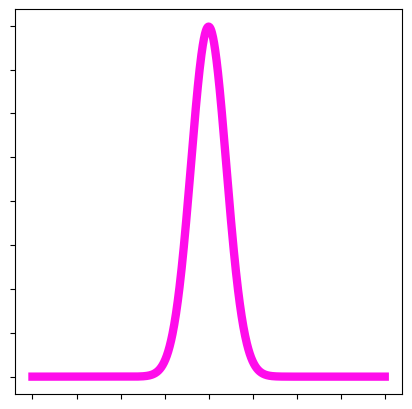
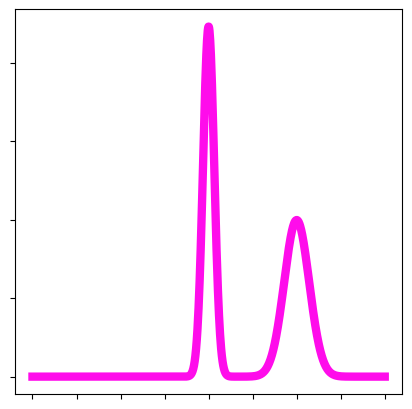
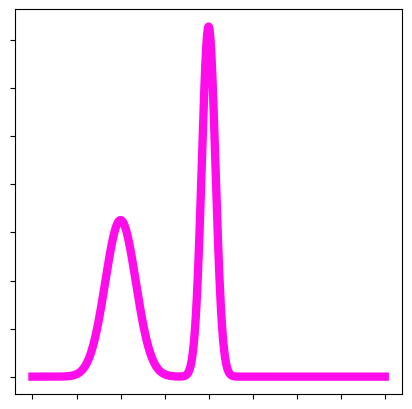
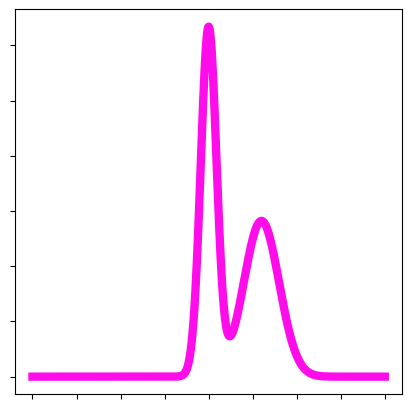
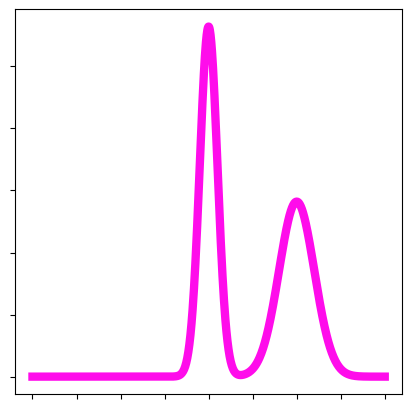

These charts were generated, in order, by the following Python code:
# -*- coding: utf-8 -*-
"""
@File    :   draw_data_challenge
@Time    :   2025/5/21 16:32
@Author  :   phoenixdai
@Version :   1.0
@Site    :   http://phoenixdai.cn
@Desc    :   对Challenge中的数据异构性进行画图
"""
import matplotlib.pyplot as plt
import numpy as np

if __name__ == "__main__":
    # Generate data for five different Non-IID distributions
    x = np.linspace(-10, 10, 1000)

    # Non-IID Distribution 1: Normal Distribution
    normal_dist = np.exp(-x ** 2 / 2) / np.sqrt(2 * np.pi)

    # Non-IID Distribution 2: Gaussian with different variances
    gaussian_var2 = np.exp(-x ** 2 / 0.2) / np.sqrt(2 * np.pi * 0.2) + np.exp(-(x - 5) ** 2 / 1) / np.sqrt(
        2 * np.pi * 1)

    # Non-IID Distribution 3: Gaussian with different variances
    gaussian_var3 = np.exp(-x ** 2 / 0.3) / np.sqrt(2 * np.pi * 0.3) + np.exp(-(x + 5) ** 2 / 1.5) / np.sqrt(
        2 * np.pi * 1.5)

    # Non-IID Distribution 4: Gaussian with different variances
    gaussian_var4 = np.exp(-x ** 2 / 0.4) / np.sqrt(2 * np.pi * 0.4) + np.exp(-(x - 3) ** 2 / 2) / np.sqrt(
        2 * np.pi * 2)

    # Non-IID Distribution 5: Gaussian with different variances
    gaussian_var5 = np.exp(-x ** 2 / 0.5) / np.sqrt(2 * np.pi * 0.5) + np.exp(-(x - 5) ** 2 / 2) / np.sqrt(
        2 * np.pi * 2)

    # Define the color
    color = (255 / 255, 12 / 255, 235 / 255)

    # Directory to save the figures
    save_dir = r""

    # Plot each distribution in a separate figure and save as SVG

    # Non-IID Distribution 1
    plt.figure(figsize=(5, 5))
    plt.plot(x, normal_dist, label='Normal Distribution', linewidth=6, color=color)
    plt.gca().set_xticklabels([])  # Remove x-axis numbers
    plt.gca().set_yticklabels([])  # Remove y-axis numbers
    # plt.savefig(save_dir + "normal_distribution.svg", format='svg')
    plt.show()
    plt.close()

    # Non-IID Distribution 2
    plt.figure(figsize=(5, 5))
    plt.plot(x, gaussian_var2, label='Gaussian with Different Variances', linewidth=6, color=color)
    plt.gca().set_xticklabels([])  # Remove x-axis numbers
    plt.gca().set_yticklabels([])  # Remove y-axis numbers
    # plt.savefig(save_dir + "gaussian_var2.svg", format='svg')
    plt.show()
    plt.close()

    # Non-IID Distribution 3
    plt.figure(figsize=(5, 5))
    plt.plot(x, gaussian_var3, label='Gaussian with Different Variances', linewidth=6, color=color)
    plt.gca().set_xticklabels([])  # Remove x-axis numbers
    plt.gca().set_yticklabels([])  # Remove y-axis numbers
    # plt.savefig(save_dir + "gaussian_var3.svg", format='svg')
    plt.show()
    plt.close()

    # Non-IID Distribution 4
    plt.figure(figsize=(5, 5))
    plt.plot(x, gaussian_var4, label='Gaussian with Different Variances', linewidth=6, color=color)
    plt.gca().set_xticklabels([])  # Remove x-axis numbers
    plt.gca().set_yticklabels([])  # Remove y-axis numbers
    # plt.savefig(save_dir + "gaussian_var4.svg", format='svg')
    plt.show()
    plt.close()

    # Non-IID Distribution 5
    plt.figure(figsize=(5, 5))
    plt.plot(x, gaussian_var5, label='Gaussian with Different Variances', linewidth=6, color=color)
    plt.gca().set_xticklabels([])  # Remove x-axis numbers
    plt.gca().set_yticklabels([])  # Remove y-axis numbers
    # plt.savefig(save_dir + "gaussian_var5.svg", format='svg')
    plt.show()
    plt.close()
